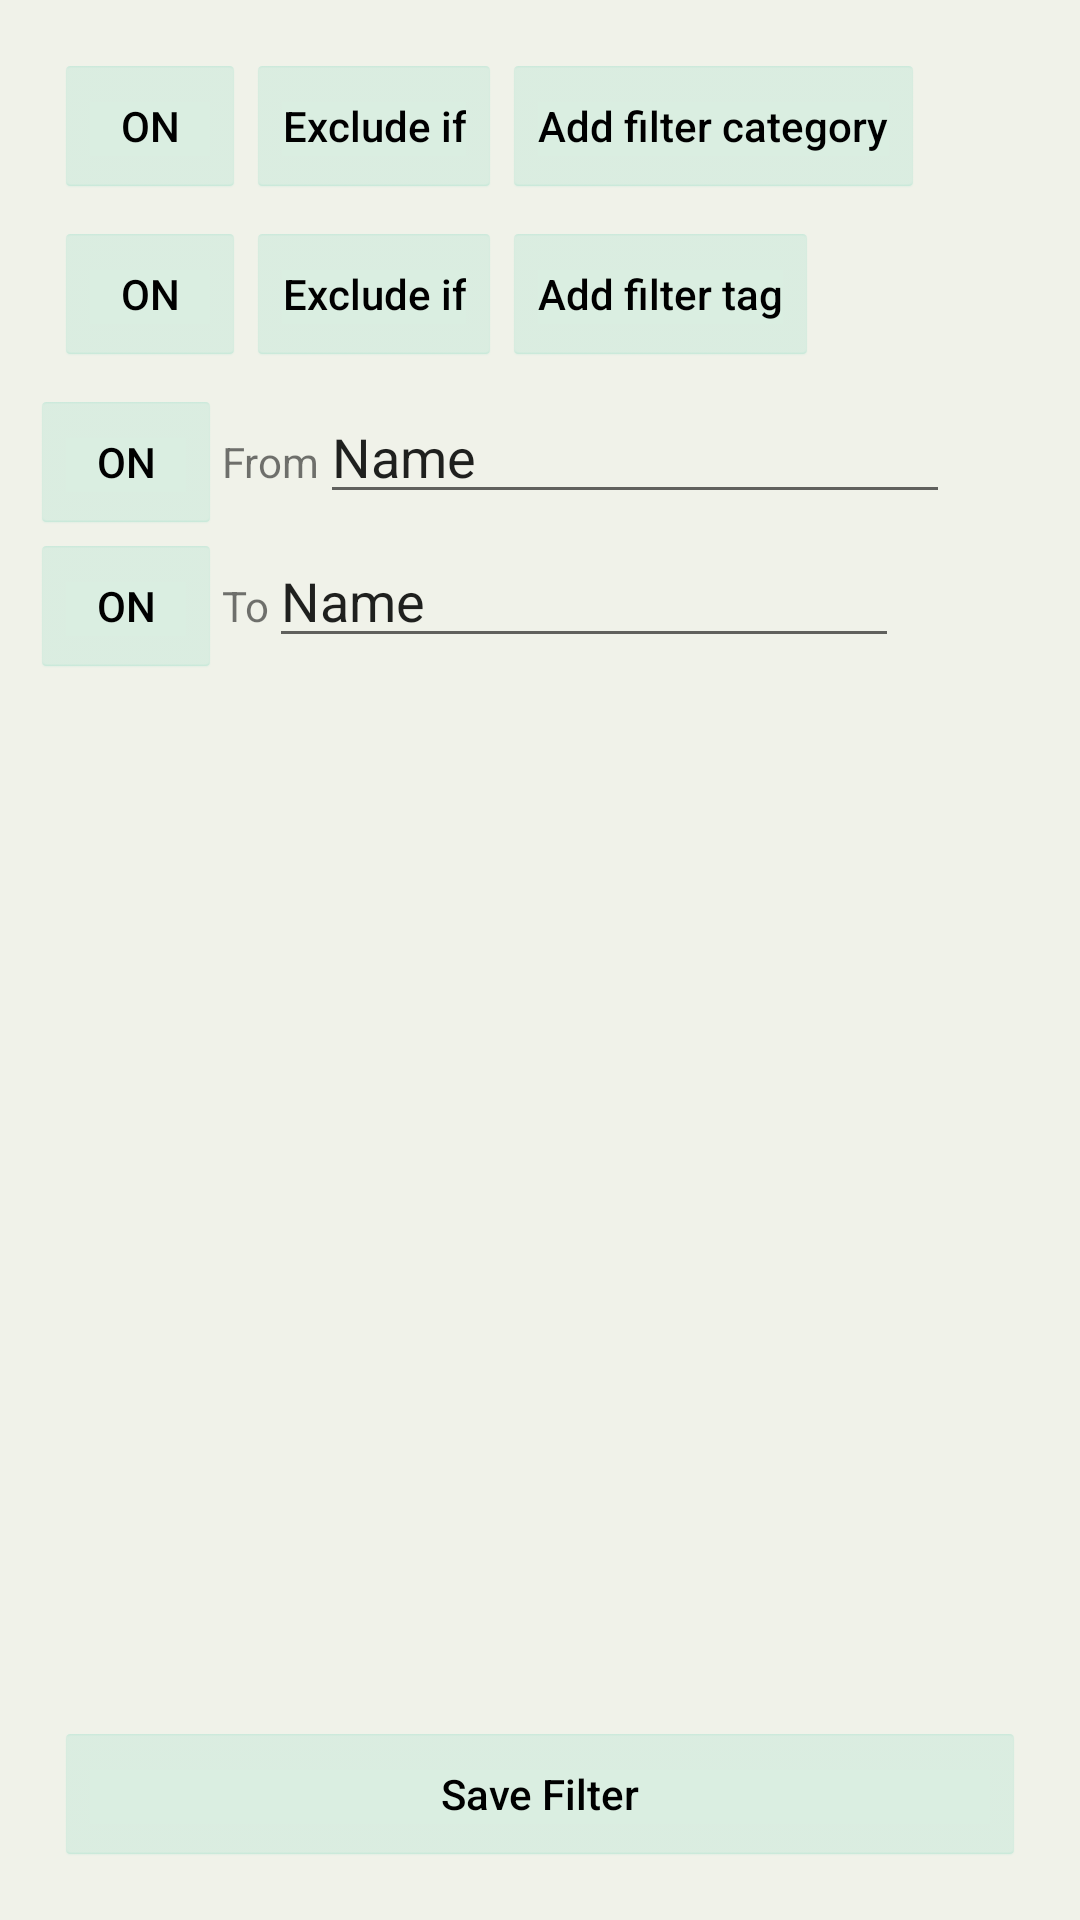

Reconstruct the res/layout file that produces this screen, plus the resources it refers to.
<!-- AndroidManifest.xml: application theme AppTheme -->
<!-- res/layout/activity_transaction_filter.xml -->
<?xml version="1.0" encoding="utf-8"?>
<androidx.constraintlayout.widget.ConstraintLayout xmlns:android="http://schemas.android.com/apk/res/android"
    xmlns:app="http://schemas.android.com/apk/res-auto"
    xmlns:tools="http://schemas.android.com/tools"
    android:layout_width="match_parent"
    android:layout_height="match_parent"
    android:padding="10dp"
    android:background="@color/white"
    tools:context=".Transactions.TransactionFilterActivity">

    <LinearLayout
        android:id="@+id/transaction_filter_category_holder"
        android:layout_width="0dp"
        android:layout_height="wrap_content"
        android:layout_marginStart="8dp"
        android:layout_marginTop="8dp"
        android:layout_marginEnd="8dp"
        android:orientation="vertical"
        app:layout_constraintEnd_toEndOf="parent"
        app:layout_constraintStart_toStartOf="parent"
        app:layout_constraintTop_toTopOf="parent">

        <LinearLayout
            android:layout_width="wrap_content"
            android:layout_height="wrap_content"
            android:orientation="horizontal">

            <ToggleButton
                android:id="@+id/transaction_filter_category_holder_toggler"
                android:layout_width="wrap_content"
                android:layout_height="wrap_content"
                style="@style/basic_button"
                android:checked="true"
                android:text="ToggleButton" />

            <ToggleButton
                android:id="@+id/transaction_filter_category_holder_includeexclude"
                android:layout_width="wrap_content"
                android:layout_height="wrap_content"
                style="@style/basic_button"
                android:layout_weight="1"
                android:checked="true"
                android:text="ToggleButton"
                android:textOff="@string/filterinclude"
                android:textOn="@string/filterexclude" />

            <Button
                android:id="@+id/transaction_filter_category_holder_addspinner"
                style="@style/basic_button"
                android:layout_width="wrap_content"
                android:layout_height="wrap_content"
                android:text="@string/addconditioncategory" />
        </LinearLayout>

    </LinearLayout>

    <LinearLayout
        android:id="@+id/transaction_filter_tag_holder"
        android:layout_width="0dp"
        android:layout_height="wrap_content"
        android:layout_marginStart="8dp"
        android:layout_marginTop="8dp"
        android:layout_marginEnd="8dp"
        android:orientation="vertical"
        app:layout_constraintEnd_toEndOf="parent"
        app:layout_constraintStart_toStartOf="parent"
        app:layout_constraintTop_toBottomOf="@+id/transaction_filter_category_holder">

        <LinearLayout
            android:layout_width="wrap_content"
            android:layout_height="wrap_content"
            android:orientation="horizontal">

            <ToggleButton
                android:id="@+id/transaction_filter_tag_holder_toggle"
                style="@style/basic_button"
                android:layout_width="match_parent"
                android:layout_height="wrap_content"
                android:checked="true"
                android:text="ToggleButton" />

            <ToggleButton
                android:id="@+id/transaction_filter_tag_holder_includeexclude"
                style="@style/basic_button"
                android:layout_width="wrap_content"
                android:layout_height="wrap_content"
                android:layout_weight="1"
                android:checked="true"
                android:text="ToggleButton"
                android:textOff="@string/filterinclude"
                android:textOn="@string/filterexclude" />

            <Button
                android:id="@+id/transaction_filter_tag_holder_addtag"
                android:layout_width="match_parent"
                style="@style/basic_button"
                android:layout_height="wrap_content"
                android:text="@string/addconditiontag" />
        </LinearLayout>

        <ScrollView
            android:layout_width="match_parent"
            android:layout_height="wrap_content">

            <LinearLayout
                android:id="@+id/transaction_filter_tags_holder_taglayout"
                android:layout_width="match_parent"
                android:layout_height="wrap_content"
                android:orientation="vertical" />
        </ScrollView>
    </LinearLayout>

    <LinearLayout
        android:id="@+id/transaction_filter_date_holder"
        android:layout_width="match_parent"
        android:layout_height="wrap_content"
        android:layout_marginTop="8dp"
        android:orientation="vertical"
        app:layout_constraintTop_toBottomOf="@+id/transaction_filter_tag_holder">

        <LinearLayout
            android:layout_width="wrap_content"
            android:layout_height="wrap_content"
            android:orientation="horizontal">

            <ToggleButton
                android:id="@+id/transaction_filter_date_holder_fromToggle"
                style="@style/basic_button"
                android:layout_width="match_parent"
                android:layout_height="wrap_content"
                android:checked="true"
                android:text="ToggleButton" />

            <TextView
                android:id="@+id/textView2"
                android:layout_width="match_parent"
                android:layout_height="wrap_content"
                android:text="@string/fromDate" />

            <EditText
                android:id="@+id/transaction_filter_date_holder_fromdatetime"
                android:layout_width="match_parent"
                android:layout_height="wrap_content"
                android:focusableInTouchMode="false"
                android:ems="10"
                android:inputType="textPersonName"
                android:text="Name" />
        </LinearLayout>

        <LinearLayout
            android:layout_width="wrap_content"
            android:layout_height="wrap_content"
            android:orientation="horizontal">

            <ToggleButton
                android:id="@+id/transaction_filter_date_holder_toToggle"
                style="@style/basic_button"
                android:layout_width="match_parent"
                android:layout_height="wrap_content"
                android:checked="true"
                android:text="ToggleButton" />

            <TextView
                android:id="@+id/textView"
                android:layout_width="match_parent"
                android:layout_height="wrap_content"
                android:text="@string/toDate" />

            <EditText
                android:id="@+id/transaction_filter_date_holdertodatetime"
                android:layout_width="match_parent"
                android:layout_height="wrap_content"
                android:focusableInTouchMode="false"
                android:ems="10"
                android:inputType="textPersonName"
                android:text="Name" />
        </LinearLayout>

    </LinearLayout>

    <Button
        android:id="@+id/transaction_filter_submitbutton"
        android:layout_width="0dp"
        android:layout_height="wrap_content"
        android:layout_marginStart="8dp"
        android:layout_marginEnd="8dp"
        android:layout_marginBottom="8dp"
        style="@style/basic_button"
        android:text="@string/save_filter"
        app:layout_constraintBottom_toBottomOf="parent"
        app:layout_constraintEnd_toEndOf="parent"
        app:layout_constraintStart_toStartOf="parent" />
</androidx.constraintlayout.widget.ConstraintLayout>
<!-- resources referenced by this layout -->
<resources>
  <color name="white">#F0F2E9</color>
  <string name="addconditioncategory">Add filter category</string>
  <string name="addconditiontag">Add filter tag</string>
  <string name="filterexclude">Exclude if</string>
  <string name="filterinclude">Include only</string>
  <string name="fromDate">From</string>
  <string name="save_filter">Save Filter</string>
  <string name="toDate">To</string>
  <style name="basic_button" parent="android:style/Widget.Holo.Light.Button.Inset">
          <item name="android:backgroundTint">@color/light_blue</item>
          <item name="android:textAppearance">@style/TextAppearance.AppCompat.Body2</item>
      </style>
  <style name="AppTheme" parent="Theme.AppCompat.Light.DarkActionBar">
          
          <item name="colorPrimary">@color/colorPrimary</item>
          <item name="colorPrimaryDark">@color/colorPrimaryDark</item>
          <item name="colorAccent">@color/colorAccent</item>
      </style>
  <color name="light_blue">#BAE5D4</color>
  <color name="colorPrimary">#3F68FC</color>
  <color name="colorPrimaryDark">#3F68FC</color>
  <color name="colorAccent">#FADEB1</color>
</resources>
